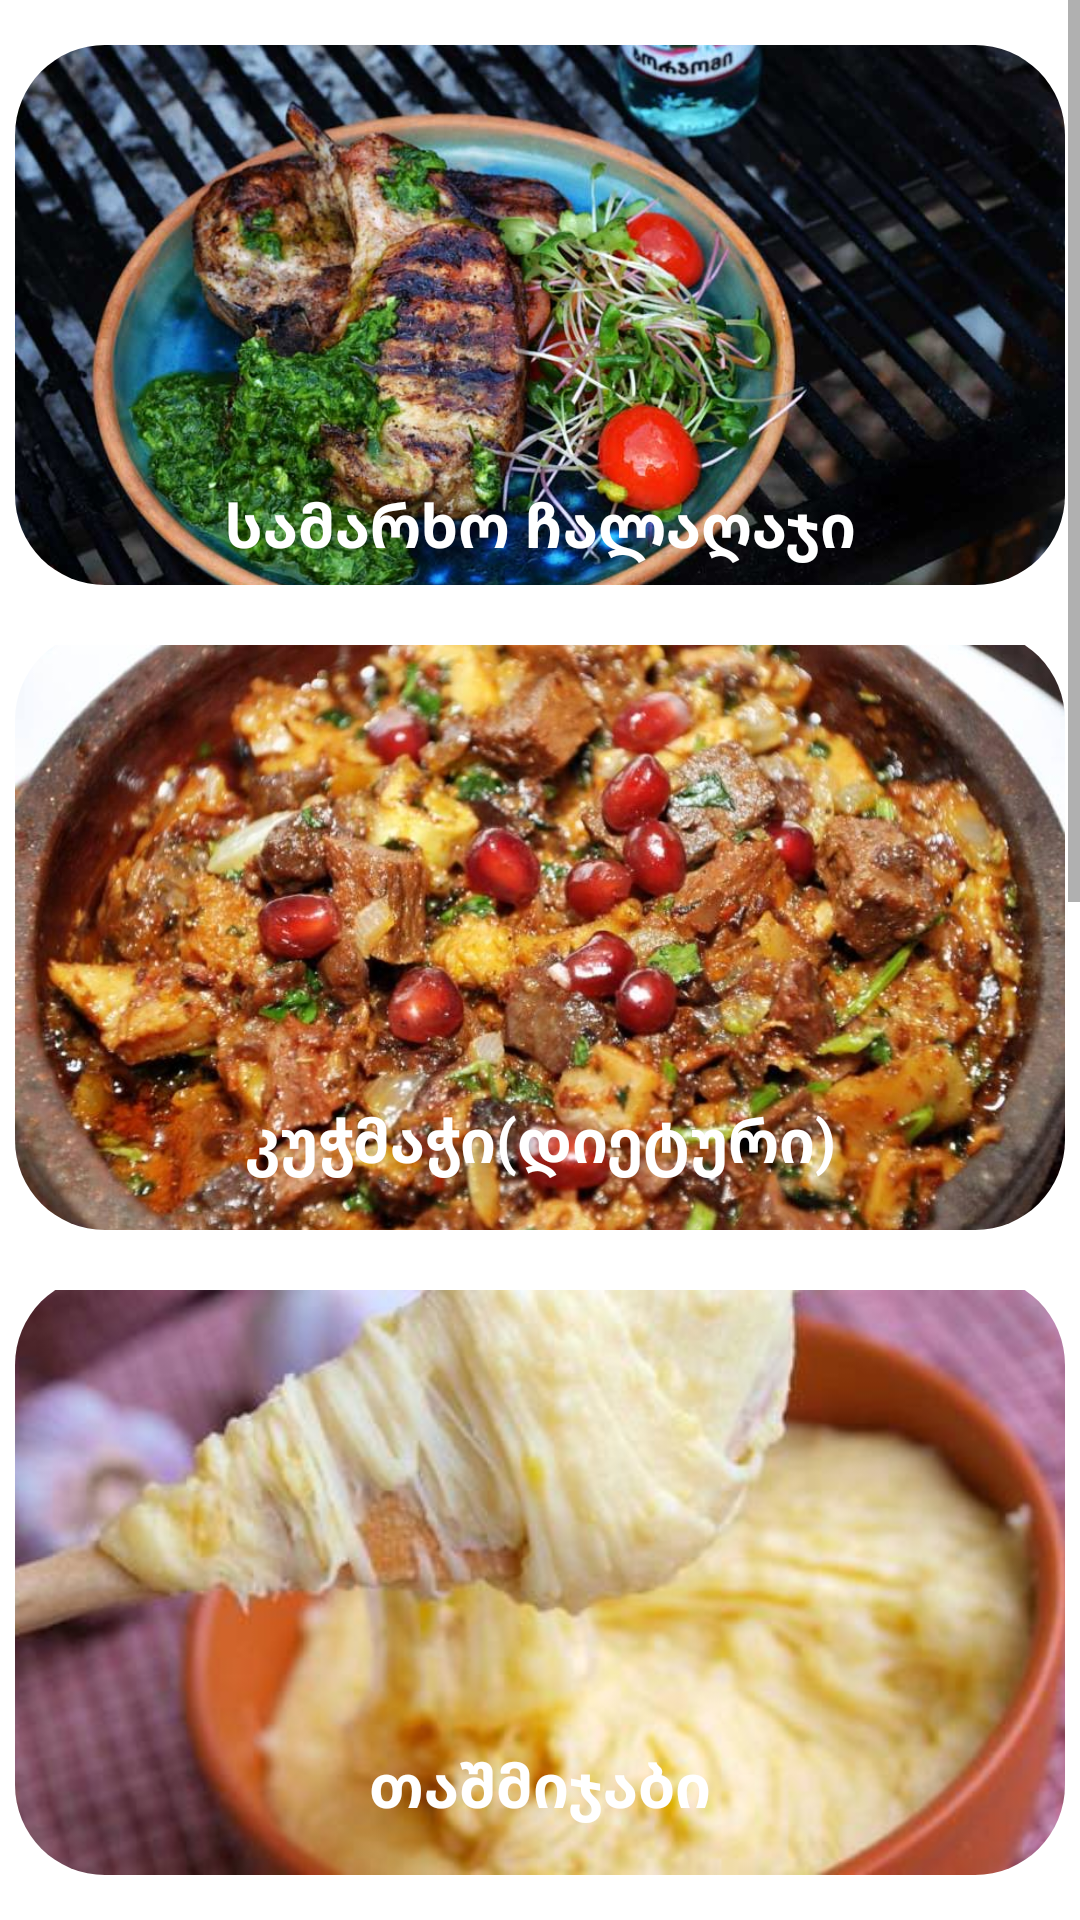

Here is an Android app screen rendered from its layout file. Give the layout XML and the strings, colors and styles it references.
<!-- AndroidManifest.xml: application theme Theme.Nikebiskulinariumi -->
<!-- res/layout/fragment_kerdzebi.xml -->
<?xml version="1.0" encoding="utf-8"?>
<androidx.constraintlayout.widget.ConstraintLayout xmlns:android="http://schemas.android.com/apk/res/android"
    android:layout_width="match_parent"
    android:layout_height="match_parent"
    xmlns:app="http://schemas.android.com/apk/res-auto"
    xmlns:tools="http://schemas.android.com/tools">



    <ScrollView
        android:layout_width="match_parent"
        android:layout_height="match_parent"
        app:layout_constraintBottom_toBottomOf="parent"
        app:layout_constraintEnd_toEndOf="parent"
        app:layout_constraintHorizontal_bias="0.0"
        app:layout_constraintStart_toStartOf="parent"
        app:layout_constraintTop_toTopOf="parent"
        app:layout_constraintVertical_bias="0.0">


        <LinearLayout
            android:id="@+id/linearLayout"
            android:layout_width="match_parent"
            android:layout_height="match_parent"
            android:gravity="center"
            android:orientation="vertical"
            app:layout_constraintBottom_toBottomOf="parent"
            app:layout_constraintEnd_toEndOf="parent"
            app:layout_constraintStart_toStartOf="parent"
            app:layout_constraintTop_toTopOf="parent">

            <androidx.cardview.widget.CardView
                android:layout_width="350dp"
                android:layout_height="180dp"
                android:layout_marginTop="15dp"
                android:layout_marginBottom="15dp"
                app:cardCornerRadius="30dp"
                app:cardElevation="0dp">



                <ImageView
                    android:id="@+id/pirkerdzi"
                    android:layout_width="match_parent"
                    android:layout_height="match_parent"
                    android:scaleType="centerCrop"
                    android:src="@drawable/chalaghaji" />

                <TextView
                    android:id="@+id/chalagaji"
                    android:layout_width="match_parent"
                    android:layout_height="match_parent"
                    android:layout_marginTop="140dp"
                    android:gravity="center"
                    android:text="სამარხო ჩალაღაჯი"
                    android:textColor="@color/white"
                    android:textSize="20sp"
                    android:textStyle="bold">

                </TextView>


            </androidx.cardview.widget.CardView>

            <androidx.cardview.widget.CardView
                android:layout_width="350dp"
                android:layout_height="200dp"
                android:layout_marginBottom="15dp"
                app:cardCornerRadius="30dp"
                app:cardElevation="0dp">

                <ImageView
                    android:id="@+id/meorekerdzi"
                    android:layout_width="match_parent"
                    android:layout_height="match_parent"
                    android:layout_marginTop="5dp"
                    android:scaleType="centerCrop"
                    android:src="@drawable/kuchmachi" />

                <TextView

                    android:id="@+id/kuchmachi"
                    android:layout_width="match_parent"
                    android:layout_height="match_parent"
                    android:text="კუჭმაჭი(დიეტური)"
                    android:textColor="@color/white"
                    android:gravity="center"
                    android:layout_marginTop="140dp"
                    android:textSize="20sp"
                    android:textStyle="bold" >

                </TextView>

            </androidx.cardview.widget.CardView>

            <androidx.cardview.widget.CardView
                android:layout_width="350dp"
                android:layout_height="200dp"
                android:layout_marginBottom="15dp"
                app:cardCornerRadius="30dp"
                app:cardElevation="0dp">

                <ImageView
                    android:id="@+id/mesamekerdzi"
                    android:layout_width="match_parent"
                    android:layout_height="match_parent"
                    android:layout_marginTop="5dp"
                    android:scaleType="centerCrop"
                    android:src="@drawable/tashmijabi" />

                <TextView
                    android:id="@+id/tashmijabi"
                    android:layout_width="match_parent"
                    android:layout_height="match_parent"
                    android:text="თაშმიჯაბი"
                    android:textColor="@color/white"
                    android:gravity="center"
                    android:layout_marginTop="140dp"
                    android:textSize="20sp"
                    android:textStyle="bold">

                </TextView>



            </androidx.cardview.widget.CardView>

            <androidx.cardview.widget.CardView
                android:layout_width="350dp"
                android:layout_height="200dp"
                android:layout_marginBottom="15dp"
                app:cardCornerRadius="30dp"
                app:cardElevation="0dp">

                <ImageView
                    android:id="@+id/meotxekerdzi"
                    android:layout_width="match_parent"
                    android:layout_height="match_parent"
                    android:layout_marginTop="5dp"
                    android:scaleType="centerCrop"
                    android:src="@drawable/doradoia" />

                <TextView
                    android:id="@+id/dorado"
                    android:layout_width="match_parent"
                    android:layout_height="match_parent"
                    android:text="შავი ზღვის მაგვარიე დორადო"
                    android:textColor="@color/white"
                    android:gravity="center"
                    android:layout_marginTop="140dp"
                    android:textSize="15sp"
                    android:textStyle="bold" >

                </TextView>


            </androidx.cardview.widget.CardView>

            <androidx.cardview.widget.CardView
                android:layout_width="350dp"
                android:layout_height="200dp"
                android:layout_marginBottom="15dp"
                app:cardCornerRadius="30dp"
                app:cardElevation="0dp">

                <ImageView
                    android:id="@+id/mexutekerdzi"
                    android:layout_width="match_parent"
                    android:layout_height="match_parent"
                    android:layout_marginTop="5dp"
                    android:scaleType="centerCrop"
                    android:src="@drawable/aligatori" />

                <TextView
                    android:id="@+id/aligatori"
                    android:layout_width="match_parent"
                    android:layout_height="match_parent"
                    android:text="ალიგატორის ნაგეცები"
                    android:textColor="@color/white"
                    android:gravity="center"
                    android:layout_marginTop="140dp"
                    android:textSize="20sp"
                    android:textStyle="bold" >

                </TextView>

            </androidx.cardview.widget.CardView>

            <androidx.cardview.widget.CardView
                android:layout_width="350dp"
                android:layout_height="200dp"
                android:layout_marginBottom="45dp"
                app:cardCornerRadius="30dp"
                app:cardElevation="0dp">

                <ImageView
                    android:id="@+id/meeqvsekerdzi"
                    android:layout_width="match_parent"
                    android:layout_height="match_parent"
                    android:layout_marginTop="5dp"
                    android:scaleType="centerCrop"
                    android:src="@drawable/gebjalia" />

                <TextView
                    android:id="@+id/gebjalia"
                    android:layout_width="match_parent"
                    android:layout_height="match_parent"
                    android:text="გებჟალია"
                    android:textColor="@color/white"
                    android:gravity="center"
                    android:layout_marginTop="140dp"
                    android:textSize="20sp"
                    android:textStyle="bold" >

                </TextView>

            </androidx.cardview.widget.CardView>

            <Button
                android:id="@+id/saidumlo"
                android:layout_width="100dp"
                android:layout_height="wrap_content"
                android:layout_gravity="end"
                android:backgroundTint="@color/white"
                tools:ignore="SpeakableTextPresentCheck" />

        </LinearLayout>
    </ScrollView>


</androidx.constraintlayout.widget.ConstraintLayout>
<!-- resources referenced by this layout -->
<resources>
  <!-- drawable aligatori: jpg bitmap (drawable, 156705 bytes) -->
  <!-- drawable chalaghaji: jpg bitmap (drawable, 76547 bytes) -->
  <!-- drawable doradoia: jpg bitmap (drawable, 96336 bytes) -->
  <!-- drawable gebjalia: jpg bitmap (drawable, 22648 bytes) -->
  <!-- drawable kuchmachi: jpg bitmap (drawable, 102017 bytes) -->
  <!-- drawable tashmijabi: jpg bitmap (drawable, 16905 bytes) -->
  <style name="Theme.Nikebiskulinariumi" parent="Theme.MaterialComponents.DayNight.DarkActionBar">
          
          <item name="colorPrimary">@color/purple_500</item>
          <item name="colorPrimaryVariant">@color/purple_700</item>
          <item name="colorOnPrimary">@color/white</item>
          
          <item name="colorSecondary">@color/teal_200</item>
          <item name="colorSecondaryVariant">@color/teal_700</item>
          <item name="colorOnSecondary">@color/black</item>
          
          <item name="android:statusBarColor" tools:targetApi="l">?attr/colorPrimaryVariant</item>
          
      </style>
  <!-- not gathered from this repository: default colours our renderer supplied (Android Studio template values) -->
  <color name="purple_500">#FF6200EE</color>
  <color name="purple_700">#FF3700B3</color>
  <color name="teal_200">#FF03DAC5</color>
  <color name="teal_700">#FF018786</color>
  <color name="black">#FF000000</color>
  <color name="white">#FFFFFFFF</color>
</resources>
